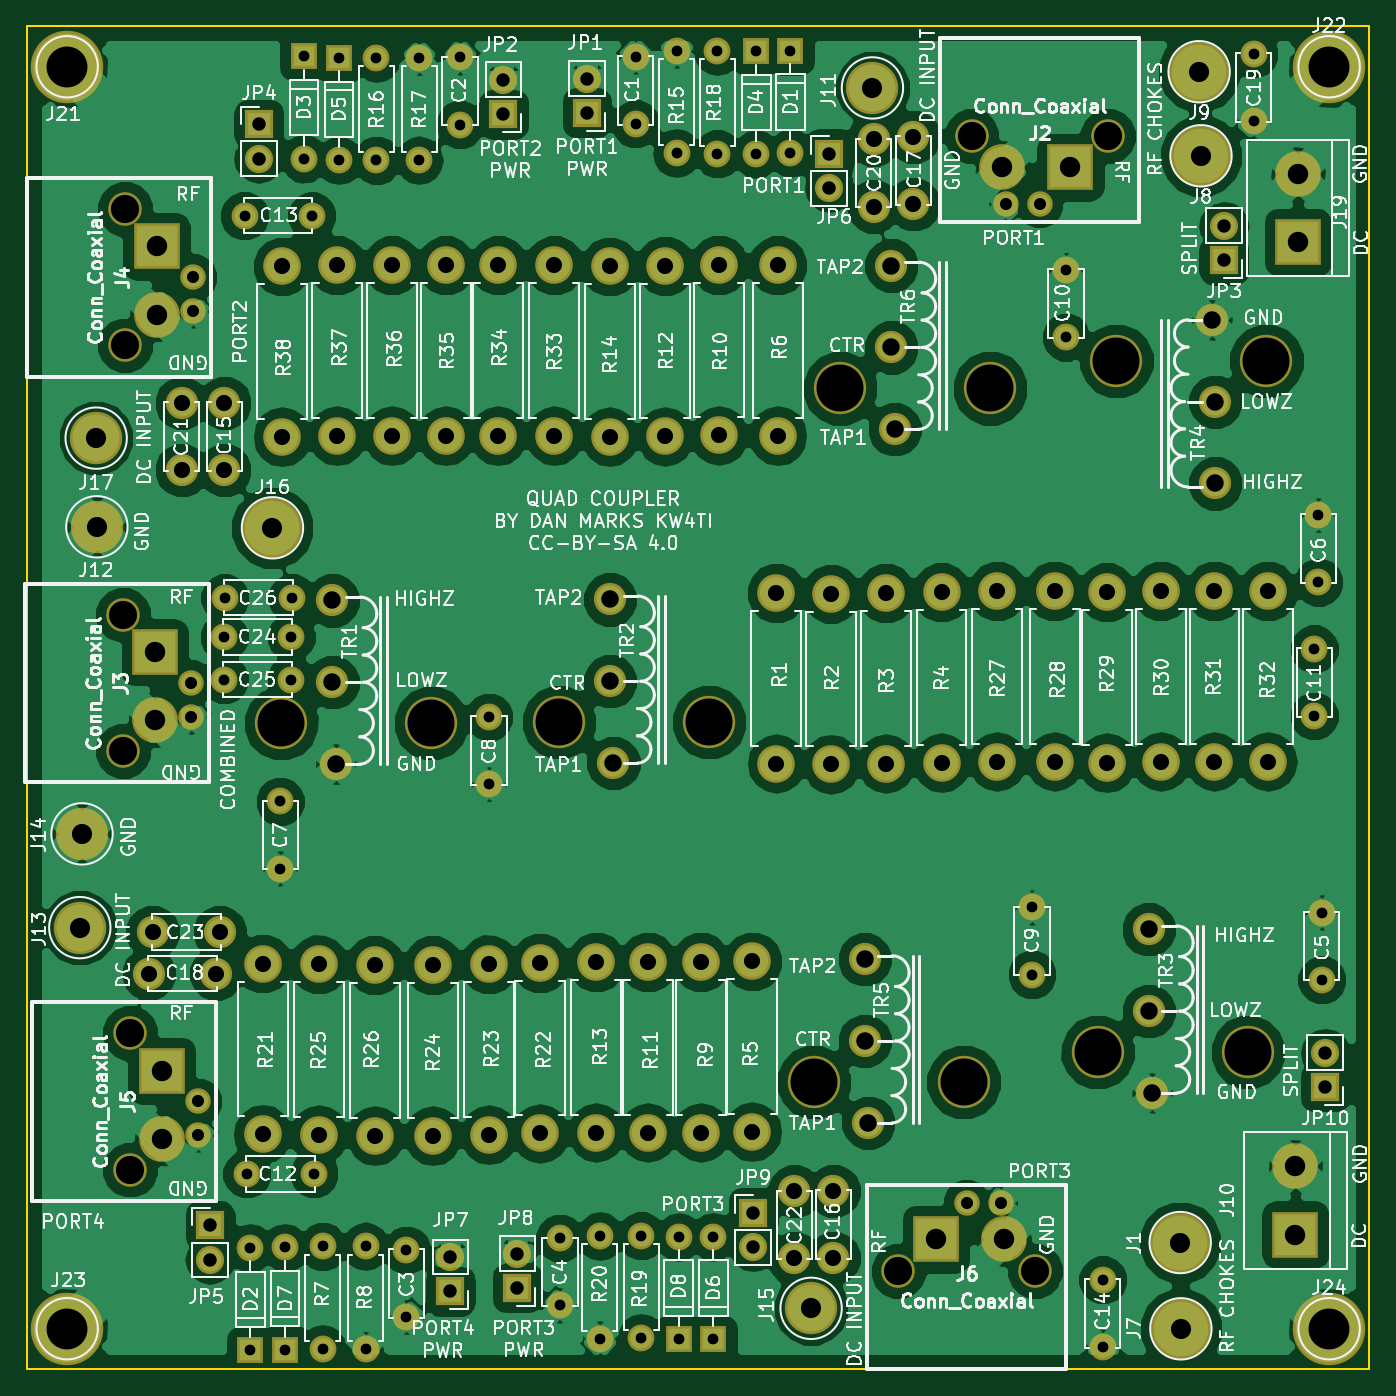
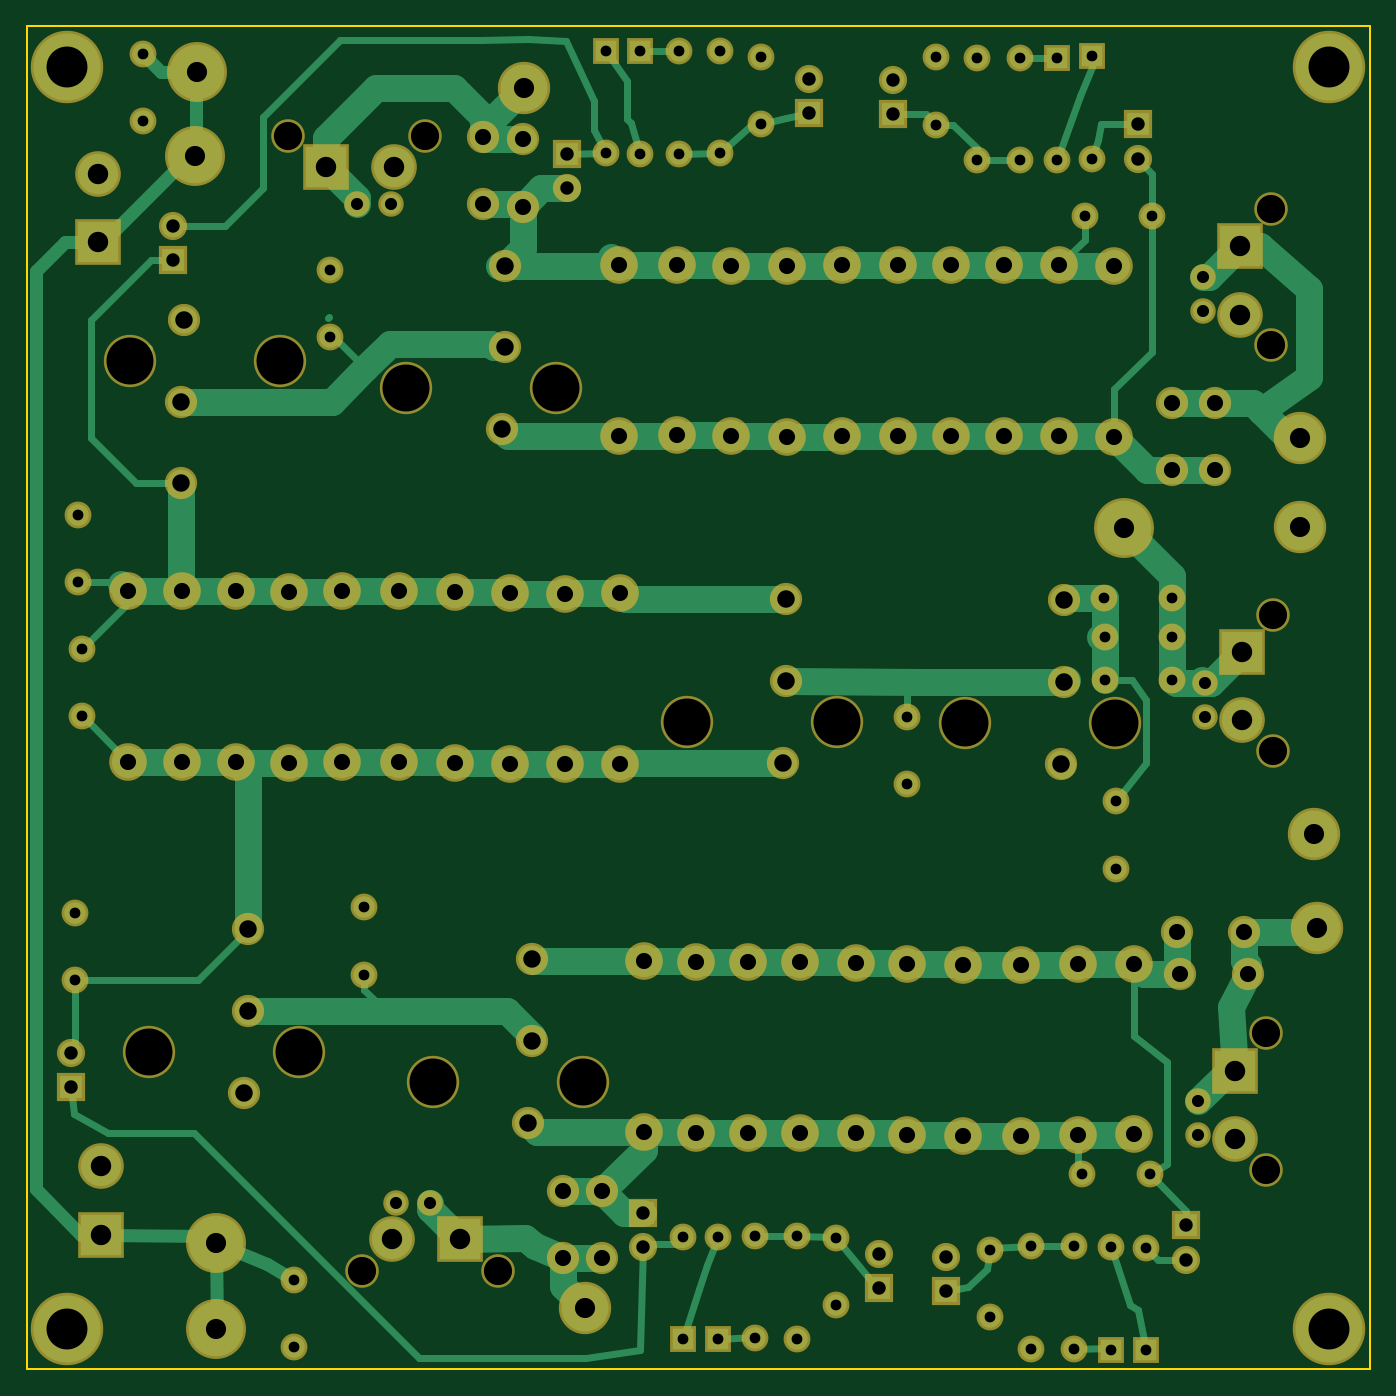
Circuit board: 9 layer files. Board 100.0 x 100.0 mm.
- bottom_copper: QuadCoupler-B.Cu.gbr (24384 bytes)
- bottom_mask: QuadCoupler-B.Mask.gbr (7425 bytes)
- bottom_silk: QuadCoupler-B.SilkS.gbr (265 bytes)
- outline: QuadCoupler-Edge.Cuts.gbr (489 bytes)
- top_copper: QuadCoupler-F.Cu.gbr (183833 bytes)
- top_mask: QuadCoupler-F.Mask.gbr (7425 bytes)
- top_silk: QuadCoupler-F.SilkS.gbr (204120 bytes)
- drill: QuadCoupler-NPTH.drl (520 bytes)
- drill: QuadCoupler.drl (3836 bytes)

=== bottom_copper: QuadCoupler-B.Cu.gbr (24384 bytes, source omitted) ===
=== bottom_mask: QuadCoupler-B.Mask.gbr (7425 bytes, source omitted) ===
=== bottom_silk: QuadCoupler-B.SilkS.gbr ===
G04 #@! TF.FileFunction,Legend,Bot*
%FSLAX46Y46*%
G04 Gerber Fmt 4.6, Leading zero omitted, Abs format (unit mm)*
G04 Created by KiCad (PCBNEW 4.0.7) date 04/12/19 19:41:39*
%MOMM*%
%LPD*%
G01*
G04 APERTURE LIST*
%ADD10C,0.100000*%
G04 APERTURE END LIST*
D10*
M02*

=== outline: QuadCoupler-Edge.Cuts.gbr ===
G04 #@! TF.FileFunction,Profile,NP*
%FSLAX46Y46*%
G04 Gerber Fmt 4.6, Leading zero omitted, Abs format (unit mm)*
G04 Created by KiCad (PCBNEW 4.0.7) date 04/12/19 19:41:39*
%MOMM*%
%LPD*%
G01*
G04 APERTURE LIST*
%ADD10C,0.100000*%
%ADD11C,0.150000*%
G04 APERTURE END LIST*
D10*
D11*
X40000000Y-140000000D02*
X40000000Y-40000000D01*
X140000000Y-140000000D02*
X40000000Y-140000000D01*
X140000000Y-40000000D02*
X140000000Y-140000000D01*
X40000000Y-40000000D02*
X140000000Y-40000000D01*
M02*

=== top_copper: QuadCoupler-F.Cu.gbr (183833 bytes, source omitted) ===
=== top_mask: QuadCoupler-F.Mask.gbr (7425 bytes, source omitted) ===
=== top_silk: QuadCoupler-F.SilkS.gbr (204120 bytes, source omitted) ===
=== drill: QuadCoupler-NPTH.drl ===
M48
;DRILL file {KiCad 4.0.7} date 04/12/19 19:41:40
;FORMAT={-:-/ absolute / metric / decimal}
FMAT,2
METRIC,TZ
T1C2.100
T2C3.500
%
G90
G05
M71
T1
X47.178Y-83.82
X47.178Y-93.98
X47.305Y-53.594
X47.305Y-63.754
X47.686Y-114.986
X47.686Y-125.146
X104.92Y-132.7
X110.363Y-48.143
X115.08Y-132.7
X120.523Y-48.143
T2
X58.953Y-91.897
X70.129Y-91.897
X79.629Y-91.821
X90.805Y-91.821
X98.603Y-118.618
X100.584Y-66.954
X109.779Y-118.618
X111.76Y-66.954
X119.761Y-116.395
X121.158Y-64.897
X130.937Y-116.395
X132.334Y-64.897
T0
M30

=== drill: QuadCoupler.drl ===
M48
;DRILL file {KiCad 4.0.7} date 04/12/19 19:41:40
;FORMAT={-:-/ absolute / metric / decimal}
FMAT,2
METRIC,TZ
T1C0.800
T2C0.900
T3C1.000
T4C1.200
T5C1.300
T6C1.500
T7C1.520
T8C3.048
%
G90
G05
M71
T1
X54.69Y-85.471
X54.69Y-88.646
X54.741Y-82.55
X56.214Y-54.102
X56.388Y-125.476
X56.655Y-130.988
X56.655Y-138.608
X58.864Y-97.727
X58.864Y-102.727
X59.245Y-130.95
X59.245Y-138.57
X59.69Y-85.471
X59.69Y-88.646
X59.741Y-82.55
X60.642Y-42.227
X60.642Y-49.847
X61.214Y-54.102
X61.388Y-125.476
X62.027Y-130.874
X62.027Y-138.493
X63.246Y-42.355
X63.246Y-49.974
X65.227Y-130.874
X65.227Y-138.493
X66.04Y-42.355
X66.04Y-49.974
X68.275Y-131.14
X68.275Y-136.14
X69.215Y-42.355
X69.215Y-49.974
X72.263Y-42.307
X72.263Y-47.307
X74.422Y-91.44
X74.422Y-96.44
X79.705Y-130.266
X79.705Y-135.266
X82.677Y-130.114
X82.677Y-137.734
X85.344Y-42.244
X85.344Y-47.244
X85.766Y-130.073
X85.766Y-137.693
X88.392Y-41.808
X88.392Y-49.428
X88.544Y-130.15
X88.544Y-137.77
X91.135Y-130.15
X91.135Y-137.77
X91.44Y-41.859
X91.44Y-49.479
X94.336Y-41.859
X94.336Y-49.479
X96.876Y-41.808
X96.876Y-49.428
X114.871Y-105.617
X114.871Y-110.617
X117.399Y-58.144
X117.399Y-63.144
X120.142Y-133.35
X120.142Y-138.35
X131.381Y-42.037
X131.381Y-47.037
X135.89Y-86.36
X135.89Y-91.36
X136.207Y-76.407
X136.207Y-81.407
X136.462Y-105.998
X136.462Y-110.998
T2
X52.258Y-88.9
X52.258Y-91.44
X52.385Y-58.674
X52.385Y-61.214
X52.766Y-120.066
X52.766Y-122.606
X110.Y-127.62
X112.54Y-127.62
X112.903Y-53.223
X115.443Y-53.223
T3
X53.645Y-129.311
X53.645Y-131.851
X57.277Y-47.295
X57.277Y-49.835
X71.552Y-131.686
X71.552Y-134.226
X75.501Y-44.005
X75.501Y-46.545
X76.543Y-131.42
X76.543Y-133.96
X81.724Y-43.878
X81.724Y-46.418
X94.102Y-128.356
X94.102Y-130.896
X99.771Y-49.479
X99.771Y-52.019
X129.159Y-54.864
X129.159Y-57.404
X136.715Y-116.459
X136.715Y-118.999
T4
X49.085Y-110.553
X49.365Y-107.455
X51.537Y-68.047
X51.537Y-73.047
X54.085Y-110.553
X54.365Y-107.455
X54.712Y-68.047
X54.712Y-73.047
X57.556Y-109.804
X57.556Y-122.504
X59.03Y-57.874
X59.03Y-70.574
X61.747Y-109.855
X61.747Y-122.555
X63.119Y-57.785
X63.119Y-70.485
X65.938Y-109.918
X65.938Y-122.618
X67.208Y-57.785
X67.208Y-70.485
X70.244Y-109.918
X70.244Y-122.618
X71.209Y-57.785
X71.209Y-70.485
X74.435Y-109.855
X74.435Y-122.555
X75.12Y-57.785
X75.12Y-70.485
X78.232Y-109.753
X78.232Y-122.453
X79.299Y-57.785
X79.299Y-70.485
X82.423Y-109.69
X82.423Y-122.39
X83.401Y-57.874
X83.401Y-70.574
X86.284Y-109.69
X86.284Y-122.39
X87.554Y-57.836
X87.554Y-70.536
X90.195Y-109.69
X90.195Y-122.39
X91.554Y-57.76
X91.554Y-70.46
X94.043Y-109.639
X94.043Y-122.339
X95.834Y-82.199
X95.834Y-94.899
X95.923Y-57.785
X95.923Y-70.485
X97.15Y-126.765
X97.15Y-131.765
X99.913Y-82.255
X99.913Y-94.955
X100.081Y-126.74
X100.081Y-131.74
X103.073Y-48.412
X103.073Y-53.412
X103.993Y-82.199
X103.993Y-94.899
X106.032Y-48.235
X106.032Y-53.235
X108.128Y-82.144
X108.128Y-94.844
X112.281Y-82.055
X112.281Y-94.755
X116.548Y-82.055
X116.548Y-94.755
X120.459Y-82.144
X120.459Y-94.844
X124.46Y-82.055
X124.46Y-94.755
X128.46Y-82.055
X128.46Y-94.755
X132.461Y-82.055
X132.461Y-94.755
T5
X62.763Y-82.753
X62.763Y-88.849
X63.017Y-94.945
X83.439Y-82.677
X83.439Y-88.773
X83.693Y-94.869
X102.413Y-109.474
X102.413Y-115.57
X102.667Y-121.666
X104.394Y-57.81
X104.394Y-63.906
X104.648Y-70.002
X123.571Y-107.251
X123.571Y-113.347
X123.825Y-119.444
X128.27Y-61.849
X128.524Y-67.945
X128.524Y-74.041
T6
X43.942Y-107.124
X44.107Y-100.139
X45.161Y-70.663
X45.212Y-77.267
X58.293Y-77.343
X98.415Y-135.484
X102.984Y-44.577
X125.908Y-130.581
X125.959Y-137.008
X127.317Y-43.37
X127.457Y-49.632
T7
X49.53Y-86.614
X49.53Y-91.694
X49.657Y-56.388
X49.657Y-61.468
X50.038Y-117.78
X50.038Y-122.86
X107.714Y-130.348
X112.649Y-50.495
X112.794Y-130.348
X117.729Y-50.495
X134.493Y-124.904
X134.493Y-129.984
X134.683Y-50.99
X134.683Y-56.07
T8
X43.Y-43.
X43.Y-137.
X137.Y-43.
X137.Y-137.
T0
M30
